Run: headless pygame with SDL's dummy video driver; simulated clock (each Clock.tick advances the game by its frame time, no real sleeping); random seed 0; keys injected as events and as key.get_pressed() state; mouse plan: one left click at the window centre at the start of phase 2, then a move to the lower-right quarter at the start of phase 3.
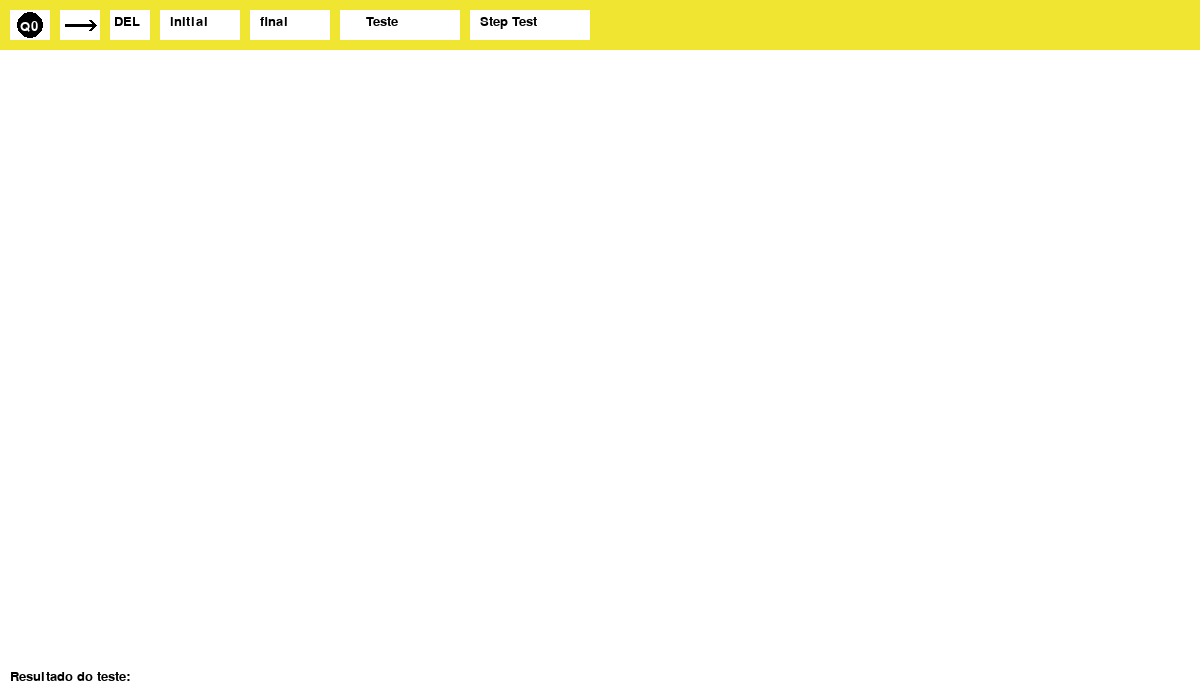
Frame 1 of 4 · flips 1–60 · no input
Frame 2 of 4 · flips 61–180 · clicked the window centre · tapped SPACE, RETURN · held RIGHT (→), D · screen unchanged from frame 1, image omitted
Frame 3 of 4 · flips 181–300 · moved the mouse to the lower-right quarter · held DOWN (↓), S · screen unchanged from frame 2, image omitted
Frame 4 of 4 · flips 301–420 · held LEFT (←), A, UP (↑), W · screen unchanged from frame 3, image omitted

The pygame program that drew these frames:

import pygame
import sys
import math

# Inicializando o Pygame
pygame.init()

# Definindo cores
WHITE = (255, 255, 255)
BLACK = (0, 0, 0)
YELLOW_LIGHT = (255, 255, 204)
RED= (250,128,114)
GREEN= (0,255,127)
BUTTON_ACTIVE_COLOR = (100, 100, 100)

# Definindo constantes
WINDOW_WIDTH = 1200
WINDOW_HEIGHT = 700
RADIUS = 30

# Inicializando a janela
window = pygame.display.set_mode((WINDOW_WIDTH, WINDOW_HEIGHT))
pygame.display.set_caption('LeandroFLAP')

# Lista para armazenar os estados e suas coordenadas
states = []

# Lista para armazenar as transições e seus símbolos
transitions = []
transictions = []

# Lista para armazenar os estados finais
final_states = set()

# Variável para armazenar o estado inicial
initial_state = None

# Definindo a posição da barra de ferramentas
TOOLBAR_HEIGHT = 50

# Definindo cores da barra de ferramentas
TOOLBAR_COLOR = (240, 230, 50)
BUTTON_COLOR = (255, 255, 255)

# Definindo fonte para os botões
font = pygame.font.SysFont(None, 20)

# Variável para armazenar o texto digitado pelo usuário
input_text = ""

# Função para desenhar a barra de ferramentas
def draw_toolbar():
    pygame.draw.rect(window, TOOLBAR_COLOR, (0, 0, WINDOW_WIDTH, TOOLBAR_HEIGHT))

    # Desenhar botão de criar estado
    create_state_button = pygame.Rect(10, 10, 40, 30)
    pygame.draw.rect(window, BUTTON_COLOR, create_state_button)
    pygame.draw.circle(window, BLACK, (create_state_button.x + 20, create_state_button.y + 15), 13)
    draw_text("Q0", WHITE, create_state_button.x +10, create_state_button.y +10)

    # Desenhar botão de criar transição
    create_transition_button = pygame.Rect(60, 10, 40, 30)
    pygame.draw.rect(window, BUTTON_COLOR, create_transition_button)
    pygame.draw.line(window, BLACK, (create_transition_button.x + 5, create_transition_button.y + 15),
                     (create_transition_button.x + 35, create_transition_button.y + 15), 3)
    pygame.draw.line(window, BLACK, (create_transition_button.x + 35, create_transition_button.y + 15),
                 (create_transition_button.x + 30, create_transition_button.y + 10), 3)
    pygame.draw.line(window, BLACK, (create_transition_button.x + 35, create_transition_button.y + 15),
                 (create_transition_button.x + 30, create_transition_button.y + 20), 3)

    # Desenhar botão de apagar estado ou transição
    delete_button = pygame.Rect(110, 10, 40, 30)
    pygame.draw.rect(window, BUTTON_COLOR, delete_button)
    draw_text("DEL", BLACK, delete_button.x + 4, delete_button.y + 5)

    # Botão para definir o estado inicial 
    set_initial_button = pygame.Rect(160, 10, 80, 30)
    pygame.draw.rect(window, BUTTON_COLOR, set_initial_button)
    draw_text("initial", BLACK, set_initial_button.x + 10, set_initial_button.y + 5)

    # botão estado final 
    set_final_button = pygame.Rect(250, 10, 80, 30)
    pygame.draw.rect(window, BUTTON_COLOR, set_final_button)
    draw_text("final", BLACK, set_final_button.x + 10, set_final_button.y + 5)

    # Botão para testar palavra
    test_word_button = pygame.Rect(340, 10, 120, 30)
    pygame.draw.rect(window, BUTTON_COLOR, test_word_button)
    draw_text("    Teste", BLACK, test_word_button.x + 10, test_word_button.y + 5)

    # Botão para executar step_test_word
    step_test_button = pygame.Rect(470, 10, 120, 30)
    pygame.draw.rect(window, BUTTON_COLOR, step_test_button)
    draw_text("Step Test", BLACK, step_test_button.x + 10, step_test_button.y + 5)

    return create_state_button, create_transition_button, delete_button, set_initial_button, set_final_button, test_word_button, step_test_button


# Função para desenhar os estados
def draw_states():
    for state in states:
        position, name, is_initial = state
        color = YELLOW_LIGHT
        if name in final_states:
            border_color = (0, 0, 0)
            pygame.draw.circle(window, border_color, position, RADIUS + 5, 3)  # Desenha uma borda mais grossa para estados finais
        pygame.draw.circle(window, color, position, RADIUS)
        text_surface = font.render(name, True, BLACK)
        text_rect = text_surface.get_rect(center=position)
        window.blit(text_surface, text_rect)
        if is_initial:
            draw_initial_arrow(position)

# Função para desenhar os estados iniciais
def draw_initial_arrow(position):
    # Desenhar triângulo apontando para a esquerda
    pygame.draw.polygon(window, BLACK, [(position[0] - RADIUS, position[1]), 
                                         (position[0] - RADIUS - 20, position[1] - 10), 
                                         (position[0] - RADIUS - 20, position[1] + 10)])

def draw_transitions():
    state_positions = {state[1]: state[0] for state in states}  # Mapeia nome do estado para posição
    RADIUS = 30  # Raio da esfera (ajustado para evitar ultrapassar limites)
    ARROW_LENGTH = 10  # Comprimento da ponta da seta
    CURVE_OFFSET = 20

    for transition in transitions:
        start_state_name = transition[0]
        end_state_name = transition[1]
        symbol = transition[2]

        # Verificar se os estados de início e fim estão presentes no dicionário
        if start_state_name in state_positions and end_state_name in state_positions:
            start_pos = state_positions[start_state_name]
            end_pos = state_positions[end_state_name]

            if start_state_name == end_state_name:  # Caso seja um loop
                # Calcular retângulo para o arco do loop
                loop_rect = (
                    start_pos[0] - RADIUS + 5,  # Ajuste à esquerda
                    start_pos[1] - RADIUS * 2 + 5,  # Ajuste acima
                    RADIUS * 1.5,  # Largura do retângulo
                    RADIUS * 3  # Altura do retângulo
                )

                # Desenhar arco do loop
                start_angle = math.pi / 6  # Início do arco
                end_angle = 3 * math.pi / 3  # Fim do arco
                pygame.draw.arc(window, BLACK, loop_rect, start_angle, end_angle, 2)

                # Calcular a ponta da seta (fim do arco)
                arc_end_x = loop_rect[0] + loop_rect[2] - 5  # Ponto mais à direita do retângulo
                arc_end_y = loop_rect[1] + loop_rect[3] / 2 - 15 # Metade da altura (tangente ao arco na direita)
                arrow_tip = (arc_end_x, arc_end_y)

                # Calcular os lados da seta para desenhar a ponta
                arrow_angle = math.pi / 2  # Para baixo
                arrow_left = (
                    arrow_tip[0] - ARROW_LENGTH * math.cos(arrow_angle + 0.5),
                    arrow_tip[1] - ARROW_LENGTH * math.sin(arrow_angle + 0.5)
                )
                arrow_right = (
                    arrow_tip[0] - ARROW_LENGTH * math.cos(arrow_angle - 0.5),
                    arrow_tip[1] - ARROW_LENGTH * math.sin(arrow_angle - 0.5)
                )

                # Desenhar a ponta da seta
                pygame.draw.polygon(window, BLACK, [arrow_tip, arrow_left, arrow_right])

                # Exibir o símbolo da transição no meio do arco
                text_surface = font.render(symbol, True, BLACK)
                text_rect = text_surface.get_rect(
                    center=(
                        start_pos[0], 
                        start_pos[1] - RADIUS * 1.5  # Posição central do arco
                    )
                )
                window.blit(text_surface, text_rect)

            else:  # Caso seja uma transição entre dois estados
                # Calcular o vetor direção
                dx = end_pos[0] - start_pos[0]
                dy = end_pos[1] - start_pos[1]
                distance = math.sqrt(dx**2 + dy**2)

                # Normalizar o vetor direção
                direction_x = dx / distance
                direction_y = dy / distance

                # Ajustar o ponto inicial e final para a borda dos círculos e a ponta da seta
                start_arrow = (
                    start_pos[0] + (RADIUS + ARROW_LENGTH) * direction_x,
                    start_pos[1] + (RADIUS + ARROW_LENGTH) * direction_y
                )
                end_arrow = (
                    end_pos[0] - (RADIUS + ARROW_LENGTH) * direction_x,
                    end_pos[1] - (RADIUS + ARROW_LENGTH) * direction_y
                )

                # Desenhar linha de conexão
                pygame.draw.line(window, BLACK, start_arrow, end_arrow, 2)

                # Desenhar a ponta da seta
                arrow_angle = math.pi / 6  # Ângulo da ponta da seta
                arrow_tip = end_arrow
                arrow_left = (
                    arrow_tip[0] - ARROW_LENGTH * math.cos(math.atan2(dy, dx) - arrow_angle),
                    arrow_tip[1] - ARROW_LENGTH * math.sin(math.atan2(dy, dx) - arrow_angle)
                )
                arrow_right = (
                    arrow_tip[0] - ARROW_LENGTH * math.cos(math.atan2(dy, dx) + arrow_angle),
                    arrow_tip[1] - ARROW_LENGTH * math.sin(math.atan2(dy, dx) + arrow_angle)
                )

                pygame.draw.polygon(window, BLACK, [arrow_tip, arrow_left, arrow_right])

                # Exibir o símbolo da transição
                text_x = (start_pos[0] + end_pos[0]) // 2
                text_y = (start_pos[1] + end_pos[1]) // 2 - 10
                text_surface = font.render(symbol, True, BLACK)
                text_rect = text_surface.get_rect(center=(text_x, text_y))
                window.blit(text_surface, text_rect)


# Função para desenhar texto
def draw_text(text, color, x, y):
    text_surface = font.render(text, True, color)
    window.blit(text_surface, (x, y))
def step_test_word(command):
    i = 2
    running = True
    vertical_offset = 150  # Valor para ajustar a posição vertical dos elementos

    while running:
        for event in pygame.event.get():
            if event.type == pygame.QUIT:
                running = False
            if event.type == pygame.MOUSEBUTTONDOWN:
                pos = pygame.mouse.get_pos()
                if forward.collidepoint(pos):
                    if i > 50:
                        running = False
                    else:
                        try:
                            print("espaco")
                            print(command[i], command[i + 1], command[1 + 2], command[i + 3], command[i + 4])
                            pygame.draw.rect(window, command[i + 2], (command[i], 10 + vertical_offset, 100, 100))
                            pygame.draw.rect(window, BLACK, (command[i], 10 + vertical_offset, 100, 100), 2)
                            draw_text(f"Fita: {command[i + 3]}", BLACK, command[i + 1], 30 + vertical_offset)
                            draw_text(f"Estado: {command[i + 4]}", BLACK, command[i + 1], 60 + vertical_offset)
                            i += 5
                            pygame.display.update()  # Atualiza apenas a área modificada
                        except IndexError:
                            running = False
        # Redesenhe todos os elementos
        pygame.draw.rect(window, WHITE, (10, 10 + vertical_offset, 100, 100))
        pygame.draw.rect(window, BLACK, (10, 10 + vertical_offset, 100, 100), 2)
        draw_text(f"Fita: {command[0]}", BLACK, 20, 30 + vertical_offset)
        draw_text(f"Estado: {command[1]}", BLACK, 20, 60 + vertical_offset)
        forward = pygame.Rect(360, 10 , 120, 30)
        pygame.draw.rect(window, BUTTON_COLOR, forward)
        draw_text("Next", BLACK, forward.x + 10, forward.y + 5 )
        pygame.display.update()


def test_word2(word):
    current_state = initial_state  # Inicializa o estado atual com o estado inicial do autômato
    block_space=100
    text_space=110
    boxes=1
    command_list=[word, current_state]
    # Itera sobre cada símbolo da palavra
    for symbol in word:
        found_transition = False  # Variável para indicar se foi encontrada uma transição válida para o símbolo atual
        for transition in transitions:
            # Verifica se a transição é válida para o estado atual e o símbolo atual
            if transition[0] == current_state and transition[2] == symbol:
                current_state = transition[1]  # Atualiza o estado atual para o estado de destino da transição
                found_transition = True  # Marca que uma transição válida foi encontrada

                break  # Interrompe o loop assim que uma transição válida é encontrada

        command =[boxes*block_space+20, boxes*block_space+30, 'WHITE', word, current_state]
        command_list.extend(command)
        boxes+=1
        # Se nenhuma transição válida for encontrada para o símbolo atual, a palavra é rejeitada
        if not found_transition:
            command =[boxes*block_space+20,boxes*text_space, 'RED', word, current_state]
            command_list.extend(command)
            step_test_word(command_list)
            return False
    command =[boxes*block_space+20,boxes*text_space, 'GREEN', word, current_state]
    command_list.extend(command)
    step_test_word(command_list)
    # Verifica se o estado atual após processar toda a palavra é um estado final
    return current_state in final_states        
    
def test_word(word):
    current_state = initial_state  # Inicializa o estado atual com o estado inicial do autômato
    # Itera sobre cada símbolo da palavra
    for symbol in word:
        found_transition = False  # Variável para indicar se foi encontrada uma transição válida para o símbolo atual
        
        # Itera sobre cada transição definida no autômato
        for transition in transitions:
            # Verifica se a transição é válida para o estado atual e o símbolo atual
            if transition[0] == current_state and transition[2] == symbol:
                current_state = transition[1]  # Atualiza o estado atual para o estado de destino da transição
                found_transition = True  # Marca que uma transição válida foi encontrada
                break  # Interrompe o loop assim que uma transição válida é encontrada
        
        # Se nenhuma transição válida for encontrada para o símbolo atual, a palavra é rejeitada
        if not found_transition:
            return False
    # Verifica se o estado atual após processar toda a palavra é um estado final
    return current_state in final_states
def get_user_input():
    user_input = ""
    input_active = True
    while input_active:
        for event in pygame.event.get():
            if event.type == pygame.KEYDOWN:
                if event.key == pygame.K_RETURN:
                    input_active = False
                elif event.key == pygame.K_BACKSPACE:
                    user_input = user_input[:-1]
                else:
                    user_input += event.unicode
        window.fill(WHITE)
        draw_text("palavra:", BLACK, 90, 10)
        pygame.draw.rect(window, WHITE, (150, 5, 200, 30))
        pygame.draw.rect(window, BLACK, (150, 5, 200, 30), 2)
        draw_text(user_input, BLACK, 160, 10)
        draw_text("Pressione Enter para testar a palavra", BLACK, 10, 550)
        pygame.display.flip()
    return user_input
def get_user_input_2():
    user_input = ""
    input_active = True
    while input_active:
        for event in pygame.event.get():
            if event.type==pygame.QUIT:
                return False
            if event.type == pygame.KEYDOWN:
                if event.key == pygame.K_RETURN:
                    input_active = False
                elif event.key == pygame.K_BACKSPACE:
                    user_input = user_input[:-1]
                else:
                    user_input += event.unicode
            if event.type == pygame.MOUSEBUTTONDOWN:
                pos = pygame.mouse.get_pos()
                if step_test_word_button.collidepoint(pos):
                    test_word2(user_input)

        window.fill(WHITE)
        draw_text("Palavra:", BLACK, 90, 10)
        pygame.draw.rect(window, WHITE, (150, 5, 200, 30))
        pygame.draw.rect(window, BLACK, (150, 5, 200, 30), 2)
        draw_text(user_input, BLACK, 160, 10)
        step_test_word_button = pygame.Rect(360, 10, 120, 30)
        pygame.draw.rect(window, BUTTON_COLOR, step_test_word_button)
        draw_text("StepTeste", BLACK, step_test_word_button.x + 10, step_test_word_button.y + 5)
        draw_text("Pressione Enter para voltar", BLACK, 10, 550)
            
        pygame.display.flip()
    return user_input

# Função principal do programa
def main():
    global states, transitions, input_text, final_states, initial_state, word_test_result, step_test_word_result

    word_test_result = ""  # Inicializar a variável word_test_result

    running = True
    create_state_active = False
    create_transition_active = False
    delete_active = False
    set_initial_active = False
    set_final_active = False
    start_state = None

    while running:
        window.fill(WHITE)

        create_state_button, create_transition_button, delete_button, set_initial_button, set_final_button, test_word_button, step_test_button = draw_toolbar()


        for event in pygame.event.get():
            if event.type == pygame.QUIT:
                running = False
            elif event.type == pygame.MOUSEBUTTONDOWN:
                pos = pygame.mouse.get_pos()
                if create_state_button.collidepoint(pos):
                    create_state_active = not create_state_active
                    create_transition_active = False
                    delete_active = False
                    set_initial_active = False
                    set_final_active = False
                    
                elif create_transition_button.collidepoint(pos):
                    create_transition_active = not create_transition_active
                    create_state_active = False
                    delete_active = False
                    set_initial_active = False
                    set_final_active = False

                elif delete_button.collidepoint(pos):
                    delete_active = not delete_active
                    create_state_active = False
                    create_transition_active = False
                    set_initial_active = False
                    set_final_active = False

                elif set_initial_button.collidepoint(pos):
                    set_initial_active = not set_initial_active
                    create_state_active = False
                    create_transition_active = False
                    delete_active = False
                    set_final_active = False

                elif set_final_button.collidepoint(pos):
                    set_final_active = not set_final_active
                    set_initial_active = False
                    create_state_active = False
                    create_transition_active = False
                    delete_active = False

                elif create_state_active:
                    state_name = f'q{len(states)}'  # Nome do estado com prefixo "q" minúsculo e número
                    states.append((pos, state_name, False))
                
                #monta a tupla de transiçoes 
                elif create_transition_active:
                    if start_state is None:
                        for state in states:
                            if pygame.Rect(state[0][0] - RADIUS, state[0][1] - RADIUS, RADIUS * 2,
                                        RADIUS * 2).collidepoint(pos):
                                start_state = state[1]  # Armazena o nome do estado de início
                                break
                    else:
                        for state in states:
                            if pygame.Rect(state[0][0] - RADIUS, state[0][1] - RADIUS, RADIUS * 2,
                                        RADIUS * 2).collidepoint(pos):
                                transitions.append((start_state, state[1], input_text))  # Armazena o nome dos estados de início e fim
                                start_state = None
                                input_text = ""  # Limpar o texto de entrada

                                # Calcular o ponto médio entre os centros dos estados de início e fim
                                text_x = (state[0][0] + states[states.index((state[0], state[1], False))][0][0]) // 2
                                text_y = (state[0][1] + states[states.index((state[0], state[1], False))][0][1]) // 2
                                break

                elif delete_active:
                    state_positions = {state[1]: state[0] for state in states}  # Dicionário que mapeia nome do estado para posição

                    # Verifica se o clique foi em um estado
                    for state in states:
                        # Corrigindo a criação do retângulo para verificar colisões com o mouse
                        if pygame.Rect(state[0][0] - RADIUS, state[0][1] - RADIUS, RADIUS * 2, RADIUS * 2).collidepoint(pos):
                            # Remove o estado da lista de estados
                            states.remove(state)
                            # Remove o estado da lista de estados finais, se estiver presente
                            if state[1] in final_states:
                                final_states.remove(state[1])
                            # Remove o estado inicial, se for o estado removido
                            if state[1] == initial_state:
                                initial_state = None
                            # Remove também as transições que partem ou chegam nesse estado
                            transitions = [t for t in transitions if t[0] != state[1] and t[1] != state[1]]
                            break

                    # Verifica se o clique foi em uma linha de transição
                    for transition in transitions:
                        start_pos = state_positions[transition[0]]
                        end_pos = state_positions[transition[1]]
                        width = abs(end_pos[0] - start_pos[0])
                        height = abs(end_pos[1] - start_pos[1])
                        if pygame.Rect(start_pos[0], start_pos[1], width, height).collidepoint(pos):
                            # Remove a transição da lista de transições
                            transitions.remove(transition)
                            break


                elif set_initial_active:
                    for i, state in enumerate(states):
                        if pygame.Rect(state[0][0] - RADIUS, state[0][1] - RADIUS, RADIUS * 2,
                                       RADIUS * 2).collidepoint(pos):
                            initial_state = state[1]
                            states[i] = (state[0], state[1], True)
                            break

                elif set_final_active:
                    for state in states:
                        if pygame.Rect(state[0][0] - RADIUS, state[0][1] - RADIUS, RADIUS * 2,
                                       RADIUS * 2).collidepoint(pos):
                            if state[1] in final_states:
                                final_states.remove(state[1])
                            else:
                                final_states.add(state[1])
                            break

                elif test_word_button.collidepoint(pos):
                    word= get_user_input()  # Abrir janela para entrada de palavra
                    if word==False:
                        running=False
                    else:
                        word_test_result = "Aceita" if test_word(word) else "Rejeitada"
                elif step_test_button.collidepoint(pos):
                    word= get_user_input_2()  # Abrir janela para entrada de palavra
                    if word==False:
                        running=False
                    else:
                        word_test_result = "Aceita" if test_word(word) else "Rejeitada"

            elif event.type == pygame.KEYDOWN:
                if create_transition_active:
                    if event.key == pygame.K_BACKSPACE:
                        input_text = input_text[:-1]
                    elif event.key == pygame.K_RETURN:
                        for state in states:
                            if pygame.Rect(state[0][0] - RADIUS, state[0][1] - RADIUS, RADIUS * 2,
                                           RADIUS * 2).collidepoint(pygame.mouse.get_pos()):
                                transitions.append((start_state, state[0], input_text))
                                start_state = None
                                input_text = ""  # Limpar o texto de entrada
                                break
                    else:
                        input_text += event.unicode

        if create_state_active:
            pygame.draw.rect(window, BUTTON_ACTIVE_COLOR, create_state_button)
        if create_transition_active:
            pygame.draw.rect(window, BUTTON_ACTIVE_COLOR, create_transition_button)
            # Desenhar a caixa de entrada de texto para o símbolo da transição
            pygame.draw.rect(window, WHITE, (160, 55, 100, 30))
            pygame.draw.rect(window, BLACK, (160, 55, 100, 30), 2)
            draw_text(input_text, BLACK, 170, 60)

        if delete_active:
            pygame.draw.rect(window, BUTTON_ACTIVE_COLOR, delete_button)
        if set_initial_active:
            pygame.draw.rect(window, BUTTON_ACTIVE_COLOR, set_initial_button)
        if set_final_active:
            pygame.draw.rect(window, BUTTON_ACTIVE_COLOR, set_final_button)

        draw_states()
        draw_transitions()

        # Exibir o resultado do teste da palavra
        draw_text(f"Resultado do teste: {word_test_result}", BLACK, 10, WINDOW_HEIGHT - 30)


        pygame.display.flip()

    pygame.quit()
    sys.exit()

if __name__ == "__main__":
    main()
